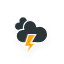
t = 0.00 s
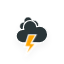
t = 1.17 s
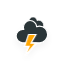
t = 2.33 s
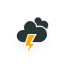
t = 3.50 s
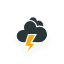
t = 4.67 s
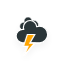
t = 5.83 s

The animated SVG that drew these frames (rendered in a browser with its animation timeline set to each time). Animation: 3 CSS @keyframes rules; one cycle of 7.00 s, repeats indefinitely.

<svg xmlns="http://www.w3.org/2000/svg" xmlns:xlink="http://www.w3.org/1999/xlink" version="1.1" width="64" height="64" viewbox="0 0 64 64">
    <defs fill="#000000">
        <filter id="blur" width="200%" height="200%" fill="#000000">
            <feGaussianBlur in="SourceAlpha" stdDeviation="3" fill="#000000"/>
            <feOffset dx="0" dy="4" result="offsetblur" fill="#000000"/>
            <feComponentTransfer fill="#000000">
                <feFuncA type="linear" slope="0.05" fill="#000000"/>
            </feComponentTransfer>
            <feMerge fill="#000000"> 
                <feMergeNode fill="#000000"/>
                <feMergeNode in="SourceGraphic" fill="#000000"/> 
            </feMerge>
        </filter>
        <style type="text/css"><![CDATA[
/*
** CLOUDS
*/
@keyframes am-weather-cloud-1 {
  0% {
    -webkit-transform: translate(-5px,0px);
       -moz-transform: translate(-5px,0px);
        -ms-transform: translate(-5px,0px);
            transform: translate(-5px,0px);
  }

  50% {
    -webkit-transform: translate(10px,0px);
       -moz-transform: translate(10px,0px);
        -ms-transform: translate(10px,0px);
            transform: translate(10px,0px);
  }

  100% {
    -webkit-transform: translate(-5px,0px);
       -moz-transform: translate(-5px,0px);
        -ms-transform: translate(-5px,0px);
            transform: translate(-5px,0px);
  }
}

.am-weather-cloud-1 {
  -webkit-animation-name: am-weather-cloud-1;
     -moz-animation-name: am-weather-cloud-1;
          animation-name: am-weather-cloud-1;
  -webkit-animation-duration: 7s;
     -moz-animation-duration: 7s;
          animation-duration: 7s;
  -webkit-animation-timing-function: linear;
     -moz-animation-timing-function: linear;
          animation-timing-function: linear;
  -webkit-animation-iteration-count: infinite;
     -moz-animation-iteration-count: infinite;
          animation-iteration-count: infinite;
}

@keyframes am-weather-cloud-2 {
  0% {
    -webkit-transform: translate(0px,0px);
       -moz-transform: translate(0px,0px);
        -ms-transform: translate(0px,0px);
            transform: translate(0px,0px);
  }

  50% {
    -webkit-transform: translate(2px,0px);
       -moz-transform: translate(2px,0px);
        -ms-transform: translate(2px,0px);
            transform: translate(2px,0px);
  }

  100% {
    -webkit-transform: translate(0px,0px);
       -moz-transform: translate(0px,0px);
        -ms-transform: translate(0px,0px);
            transform: translate(0px,0px);
  }
}

.am-weather-cloud-2 {
  -webkit-animation-name: am-weather-cloud-2;
     -moz-animation-name: am-weather-cloud-2;
          animation-name: am-weather-cloud-2;
  -webkit-animation-duration: 3s;
     -moz-animation-duration: 3s;
          animation-duration: 3s;
  -webkit-animation-timing-function: linear;
     -moz-animation-timing-function: linear;
          animation-timing-function: linear;
  -webkit-animation-iteration-count: infinite;
     -moz-animation-iteration-count: infinite;
          animation-iteration-count: infinite;
}

/*
** STROKE
*/
@keyframes am-weather-stroke {
  0% {
    -webkit-transform: translate(0.0px,0.0px);
       -moz-transform: translate(0.0px,0.0px);
        -ms-transform: translate(0.0px,0.0px);
            transform: translate(0.0px,0.0px);
  }

  2% {
    -webkit-transform: translate(0.3px,0.0px);
       -moz-transform: translate(0.3px,0.0px);
        -ms-transform: translate(0.3px,0.0px);
            transform: translate(0.3px,0.0px);
  }

  4% {
    -webkit-transform: translate(0.0px,0.0px);
       -moz-transform: translate(0.0px,0.0px);
        -ms-transform: translate(0.0px,0.0px);
            transform: translate(0.0px,0.0px);
  }

  6% {
    -webkit-transform: translate(0.5px,0.4px);
       -moz-transform: translate(0.5px,0.4px);
        -ms-transform: translate(0.5px,0.4px);
            transform: translate(0.5px,0.4px);
  }

  8% {
    -webkit-transform: translate(0.0px,0.0px);
       -moz-transform: translate(0.0px,0.0px);
        -ms-transform: translate(0.0px,0.0px);
            transform: translate(0.0px,0.0px);
  }

  10% {
    -webkit-transform: translate(0.3px,0.0px);
       -moz-transform: translate(0.3px,0.0px);
        -ms-transform: translate(0.3px,0.0px);
            transform: translate(0.3px,0.0px);
  }

  12% {
    -webkit-transform: translate(0.0px,0.0px);
       -moz-transform: translate(0.0px,0.0px);
        -ms-transform: translate(0.0px,0.0px);
            transform: translate(0.0px,0.0px);
  }

  14% {
    -webkit-transform: translate(0.3px,0.0px);
       -moz-transform: translate(0.3px,0.0px);
        -ms-transform: translate(0.3px,0.0px);
            transform: translate(0.3px,0.0px);
  }

  16% {
    -webkit-transform: translate(0.0px,0.0px);
       -moz-transform: translate(0.0px,0.0px);
        -ms-transform: translate(0.0px,0.0px);
            transform: translate(0.0px,0.0px);
  }

  18% {
    -webkit-transform: translate(0.3px,0.0px);
       -moz-transform: translate(0.3px,0.0px);
        -ms-transform: translate(0.3px,0.0px);
            transform: translate(0.3px,0.0px);
  }

  20% {
    -webkit-transform: translate(0.0px,0.0px);
       -moz-transform: translate(0.0px,0.0px);
        -ms-transform: translate(0.0px,0.0px);
            transform: translate(0.0px,0.0px);
  }

  22% {
    -webkit-transform: translate(1px,0.0px);
       -moz-transform: translate(1px,0.0px);
        -ms-transform: translate(1px,0.0px);
            transform: translate(1px,0.0px);
  }

  24% {
    -webkit-transform: translate(0.0px,0.0px);
       -moz-transform: translate(0.0px,0.0px);
        -ms-transform: translate(0.0px,0.0px);
            transform: translate(0.0px,0.0px);
  }

  26% {
    -webkit-transform: translate(-1px,0.0px);
       -moz-transform: translate(-1px,0.0px);
        -ms-transform: translate(-1px,0.0px);
            transform: translate(-1px,0.0px);

  }

  28% {
    -webkit-transform: translate(0.0px,0.0px);
       -moz-transform: translate(0.0px,0.0px);
        -ms-transform: translate(0.0px,0.0px);
            transform: translate(0.0px,0.0px);
  }

  40% {
    fill: orange;
    -webkit-transform: translate(0.0px,0.0px);
       -moz-transform: translate(0.0px,0.0px);
        -ms-transform: translate(0.0px,0.0px);
            transform: translate(0.0px,0.0px);
  }

  65% {
    fill: white;
    -webkit-transform: translate(-1px,5.0px);
       -moz-transform: translate(-1px,5.0px);
        -ms-transform: translate(-1px,5.0px);
            transform: translate(-1px,5.0px);
  }
  61% {
    fill: orange;
  }

  100% {
    -webkit-transform: translate(0.0px,0.0px);
       -moz-transform: translate(0.0px,0.0px);
        -ms-transform: translate(0.0px,0.0px);
            transform: translate(0.0px,0.0px);
  }
}

.am-weather-stroke {
  -webkit-animation-name: am-weather-stroke;
     -moz-animation-name: am-weather-stroke;
          animation-name: am-weather-stroke;
  -webkit-animation-duration: 1.11s;
     -moz-animation-duration: 1.11s;
          animation-duration: 1.11s;
  -webkit-animation-timing-function: linear;
     -moz-animation-timing-function: linear;
          animation-timing-function: linear;
  -webkit-animation-iteration-count: infinite;
     -moz-animation-iteration-count: infinite;
          animation-iteration-count: infinite;
}
        ]]></style>
    </defs>
    <g filter="url(#blur)" id="thunder">
        <g transform="translate(20,10)">
            <g class="am-weather-cloud-1">
                <path d="M47.7,35.4     c0-4.6-3.7-8.2-8.2-8.2c-1,0-1.9,0.2-2.8,0.5c-0.3-3.4-3.1-6.2-6.6-6.2c-3.7,0-6.7,3-6.7,6.7c0,0.8,0.2,1.6,0.4,2.3     c-0.3-0.1-0.7-0.1-1-0.1c-3.7,0-6.7,3-6.7,6.7c0,3.6,2.9,6.6,6.5,6.7l17.2,0C44.2,43.3,47.7,39.8,47.7,35.4z" fill="#2c3639" stroke="white" stroke-linejoin="round" stroke-width="1.2" transform="translate(-10,-6), scale(0.6)"/>
            </g>
            <g>
                <path d="M47.7,35.4     c0-4.6-3.7-8.2-8.2-8.2c-1,0-1.9,0.2-2.8,0.5c-0.3-3.4-3.1-6.2-6.6-6.2c-3.7,0-6.7,3-6.7,6.7c0,0.8,0.2,1.6,0.4,2.3     c-0.3-0.1-0.7-0.1-1-0.1c-3.7,0-6.7,3-6.7,6.7c0,3.6,2.9,6.6,6.5,6.7l17.2,0C44.2,43.3,47.7,39.8,47.7,35.4z" fill="#2c3639" stroke="white" stroke-linejoin="round" stroke-width="1.2" transform="translate(-20,-11)"/>
            </g>
            <g transform="translate(-9,28), scale(1.2)">
                <polygon class="am-weather-stroke" fill="orange" stroke="white" stroke-width="1" points="14.3,-2.9 20.5,-2.9 16.4,4.3 20.3,4.3 11.5,14.6 14.9,6.9 11.1,6.9"/>
            </g>
        </g>
    </g>
</svg>